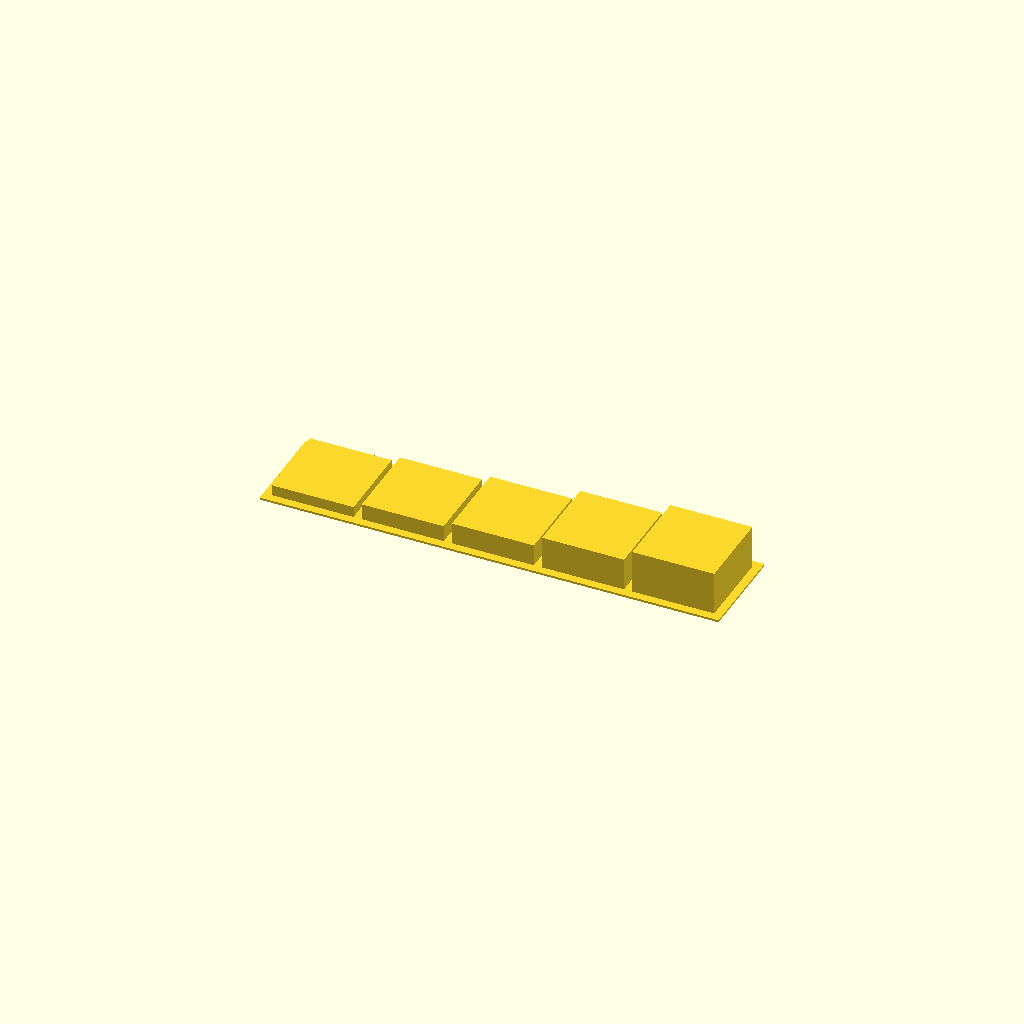
Cell 1: rendered with the file's own defaults.
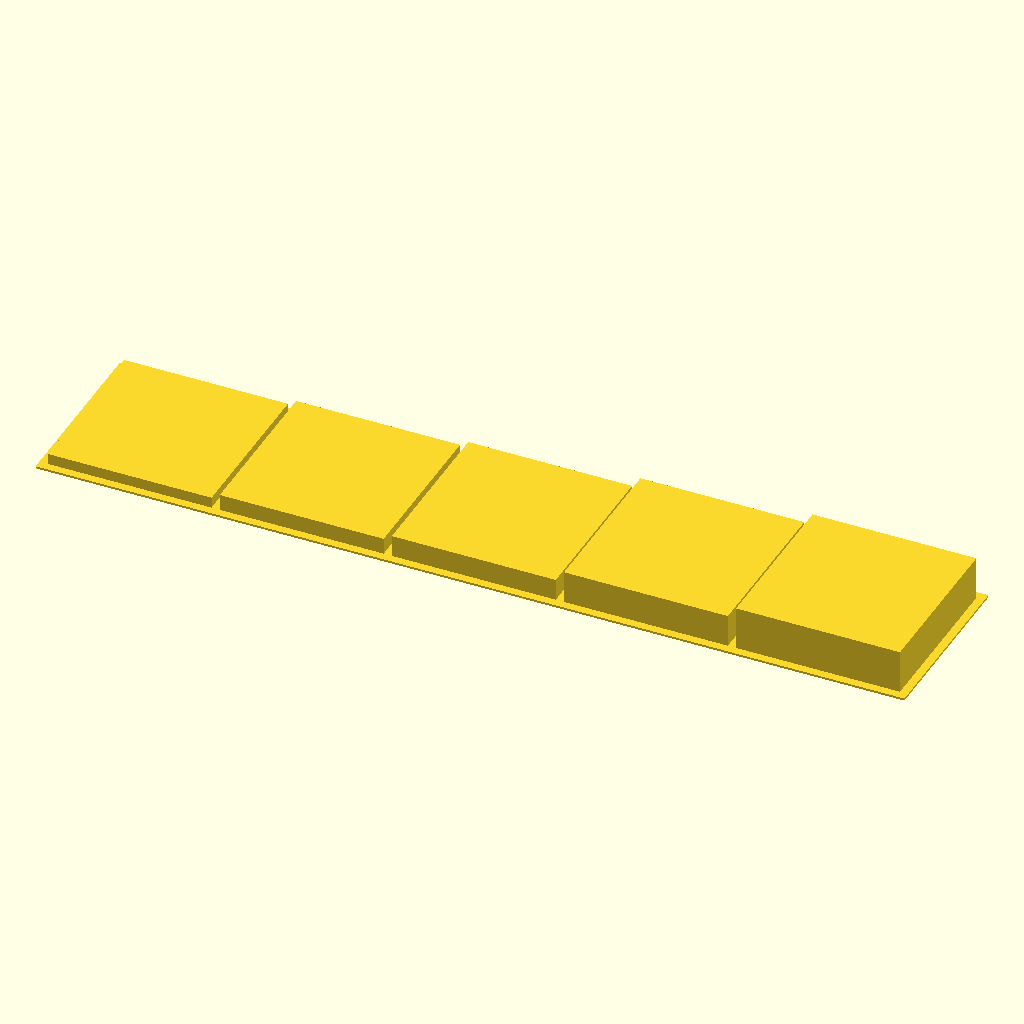
Cell 2: the same model with cube_xy = 30.
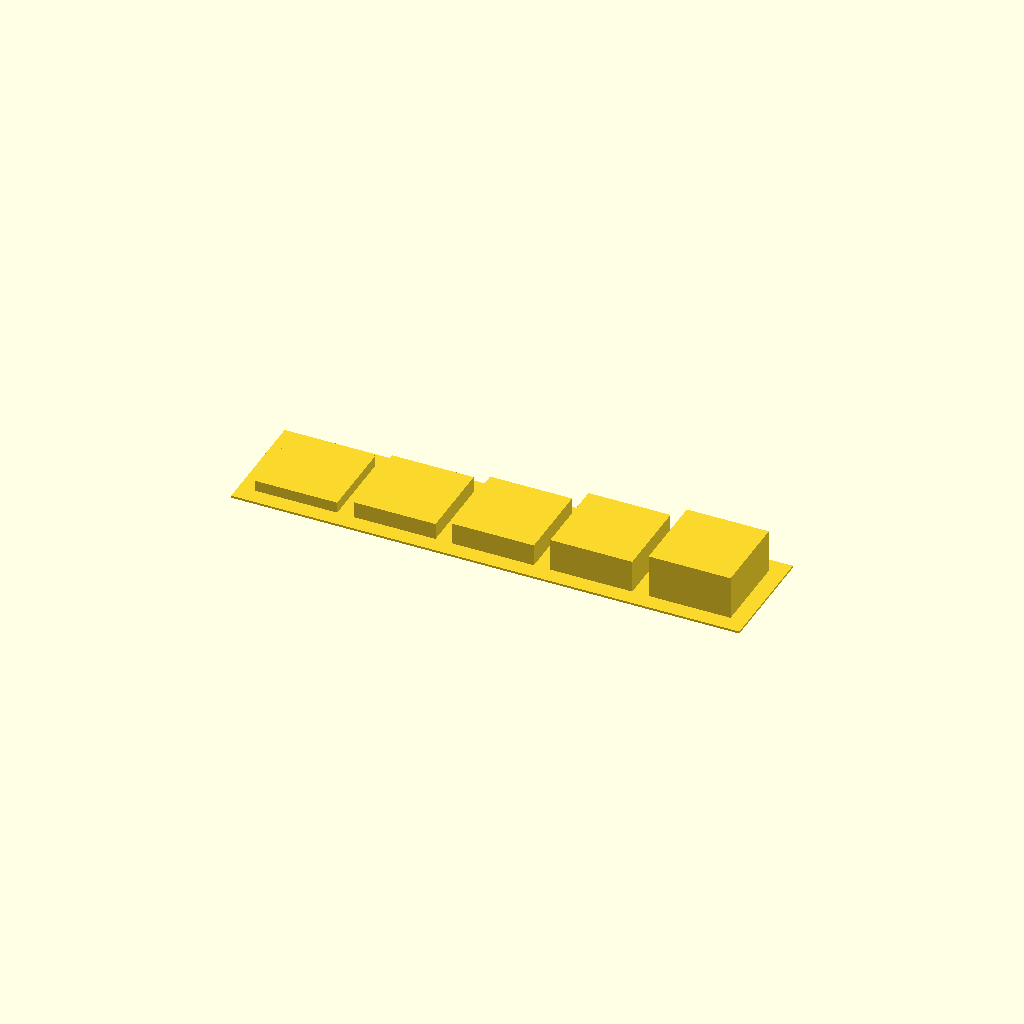
Cell 3 — spacing set to 3, the other parameters unchanged.
One fixed orthographic camera (rotation 55°, 0°, 25°; colour scheme Cornfield) for every cell.
OpenSCAD source file contributions/source-3d-models/OsakaTX/jigs-new/ky003-standoff-kit.scad:
// KY-003 Sensing-Axis Standoff Cube Kit (Jig 18)
// ===========================================================================
// Companion print to Jig 17 (ky003-hall-fit.scad) for measuring the max
// reliable magnet-to-marked-face standoff of the BOM "Hall sensors KY-003"
// with YOUR float magnet. NOT a fit jig — a measurement aid.
//
// Why: the dock housing must keep the float magnet close enough to toggle the
// A3144 (unipolar, operate 35-450 G per Algred D.S. 27621.6B). The usable gap
// depends on the magnet strength nobody has specced yet, so the real number
// has to be measured: stand a cube on the exposed A3144 marked face, place
// the actual magnet on top of the cube — if the module toggles, that gap
// works; if not, try the next-thinner cube. Caliper-check cube height before
// trusting it (measure, don't assume layer height is exact).
//
// Each cube's Z HEIGHT == the standoff it represents (mm). A 0.4 mm base slab
// bonds the strip; pop cubes off cleanly with pliers. Height of each cube is
// its standoff value + 0.4 base — the standoff VALUE is what the face-to-cube
// dimension must be, so set it directly in `cube_h` (incl. the base). The
// cubes print flat (no supports, no overhang) and are deliberately oversized
// (15x15) so a Ø6-10 mm magnet sits stably on top.
//
// Provenance: cube heights 2/3/4/6/8 are (estimate) probe set — add/remove
// values to bracket YOUR magnet. No datasheet dependency here; the A3144
// operate/release figures come from the model (Allegro D.S. 27621.6B).
//
// Pass criteria + procedure: PRINT-TEST.md Jig 18.
// License: CC BY-SA 4.0

$fn = 48;

/* [Jig dimensions - EDIT] */
cube_h   = [2, 3, 4, 6, 8]; // mm (estimate) standoff values to probe
cube_xy  = 15;              // mm cube footprint (oversized for magnet stability)
base_t   = 0.4;             // mm breakaway base slab thickness
spacing  = 1.5;             // mm between cubes

// ===== STRIP =====
L = len(cube_h) * (cube_xy + spacing) + spacing; // strip length
W = cube_xy + 2 * spacing;                       // strip width

// base slab — floor at z = 0, top at z = base_t, fused to every cube above it
translate([0, 0, base_t/2]) cube([L, W, base_t], center = true);

// cubes (each pops off the slab)
for (k = [0 : len(cube_h)-1]) {
    x = -(L/2) + spacing + k * (cube_xy + spacing) + cube_xy/2;
    // cube sits ON the base slab: z spans [base_t, base_t + cube_h[k]] so
    // that standoff value == cube height above the slab/face. Cube is NOT
    // centered on z here — base_t + cube_h/2 puts the top at exactly the
    // standoff height.
    translate([x, 0, base_t + cube_h[k]/2])
        cube([cube_xy, cube_xy, cube_h[k]], center = true);
}
Customizer parameters (derived from the source; name, type, default, range or options):
cube_xy: number, default 15
base_t: number, default 0.4
spacing: number, default 1.5
